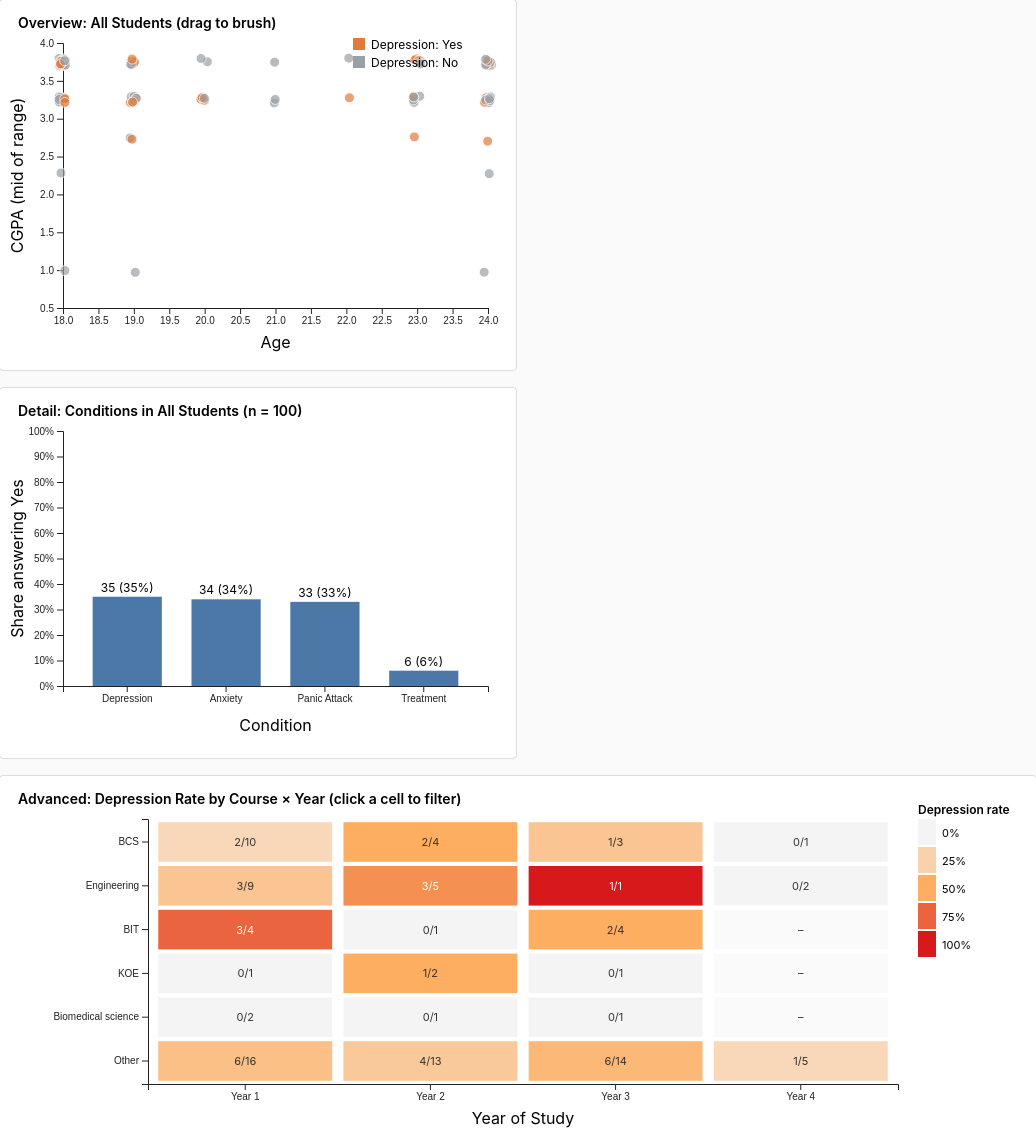
D3 v5 page, settled after 480 driven frames (8 s of simulated time); the page loaded 1 data file(s).


// ── main.js
/*
 * ECS 163 - Homework 3
 * Student Mental Health Dashboard
 * bescutia
 *
 * Three views:
 *   1. Scatter (overview / context, brushable)
 *   2. Bar chart (detail / focus, animates on selection change)
 *   3. Heatmap (advanced viz, click cells to select Course x Year)
 *
 * Interactions: brushing on scatter, click selection on heatmap.
 * Animations: bar heights + labels transition; scatter opacity transitions; cell highlight transitions.
 */

// ---------- shared state ----------
const cgpaMid = {
    "0 - 1.99": 1.0,
    "2.00 - 2.49": 2.25,
    "2.50 - 2.99": 2.75,
    "3.00 - 3.49": 3.25,
    "3.50 - 4.00": 3.75,
};
const yearOrder = ["Year 1", "Year 2", "Year 3", "Year 4"];

const depColor = d3.scaleOrdinal()
    .domain(["Yes", "No"])
    .range(["#e07a3c", "#9aa0a6"]);

// data + selection state
let allData = [];
let brushedIdx = null;      // Set of selected row indices from scatter brush, or null
let clickedCell = null;     // {course, year} from heatmap click, or null

// references we need across functions
let brushObj;               // the d3.brush instance (so we can clear it later)
let scatterPts;             // scatter circle selection
let scatterPos;             // function: (row, i) -> {cx, cy}
let heatCells;              // heatmap cell selection
let barG, barX, barY, barH; // bar chart state

// ---------- helpers ----------
function titleCase(s) {
    return s ? s.trim().replace(/\b\w/g, c => c.toUpperCase()) : s;
}

// Combine the two selection mechanisms.
function getSelected() {
    let subset = allData;
    if (brushedIdx !== null) {
        subset = subset.filter((d, i) => brushedIdx.has(i));
    }
    if (clickedCell !== null) {
        subset = subset.filter(d =>
            d.courseLabel === clickedCell.course && d.year === clickedCell.year
        );
    }
    return subset;
}

// ---------- load & start ----------
d3.csv("data.csv").then(raw => {
    allData = raw
        .filter(d => d["Choose your gender"] && d["Your current year of Study"] && d["Age"])
        .map(d => {
            const cgpaStr = d["What is your CGPA?"].trim();
            return {
                gender: d["Choose your gender"].trim(),
                age: +d["Age"],
                course: d["What is your course?"]
                    ? d["What is your course?"].trim()
                    : "Unknown",
                year: titleCase(d["Your current year of Study"]),
                cgpaNum: cgpaMid[cgpaStr] || 0,
                depression: d["Do you have Depression?"].trim(),
                anxiety: d["Do you have Anxiety?"].trim(),
                panic: d["Do you have Panic attack?"].trim(),
                treatment: d["Did you seek any specialist for a treatment?"].trim(),
            };
        })
        .filter(d => yearOrder.includes(d.year) && d.cgpaNum > 0 && !isNaN(d.age));

    // Group rare courses into "Other" so the heatmap is readable.
    const counts = {};
    allData.forEach(d => { counts[d.course] = (counts[d.course] || 0) + 1; });
    allData.forEach(d => {
        d.courseLabel = counts[d.course] >= 4 ? d.course : "Other";
    });

    drawScatter();
    drawBar();
    drawHeatmap();
}).catch(err => console.error("CSV load failed:", err));


// =====================================================
// View 1: Scatter plot (Overview / context, brushable)
// =====================================================
function drawScatter() {
    const svgW = 500, svgH = 350;
    const margin = { top: 35, right: 20, bottom: 50, left: 55 };
    const W = svgW - margin.left - margin.right;
    const H = svgH - margin.top - margin.bottom;

    const svg = d3.select("#scatter").append("svg")
        .attr("width", svgW).attr("height", svgH);

    svg.append("text")
        .attr("x", 10).attr("y", 20)
        .attr("class", "chart-title")
        .text("Overview: All Students (drag to brush)");

    const g = svg.append("g")
        .attr("transform", `translate(${margin.left},${margin.top})`);

    const x = d3.scaleLinear()
        .domain(d3.extent(allData, d => d.age)).nice()
        .range([0, W]);
    const y = d3.scaleLinear()
        .domain([0.5, 4]).range([H, 0]);

    g.append("g")
        .attr("transform", `translate(0,${H})`)
        .call(d3.axisBottom(x));
    g.append("g").call(d3.axisLeft(y));

    g.append("text")
        .attr("x", W / 2).attr("y", H + 40)
        .attr("text-anchor", "middle").text("Age");
    g.append("text")
        .attr("transform", "rotate(-90)")
        .attr("x", -H / 2).attr("y", -40)
        .attr("text-anchor", "middle").text("CGPA (mid of range)");

    // Deterministic jitter so overlapping rows are visible.
    function jit(i, seed) {
        const r = Math.sin((i + 1) * 9301 + seed * 49297) * 233280;
        return (r - Math.floor(r) - 0.5) * 8;
    }
    scatterPos = (d, i) => ({
        cx: x(d.age) + jit(i, 1),
        cy: y(d.cgpaNum) + jit(i, 2),
    });

    scatterPts = g.selectAll("circle.pt")
        .data(allData).enter().append("circle")
        .attr("class", "pt")
        .attr("cx", (d, i) => scatterPos(d, i).cx)
        .attr("cy", (d, i) => scatterPos(d, i).cy)
        .attr("r", 5)
        .attr("fill", d => depColor(d.depression))
        .attr("opacity", 0.7)
        .attr("stroke", "white")
        .attr("stroke-width", 1);

    // Brush.
    brushObj = d3.brush()
        .extent([[0, 0], [W, H]])
        .on("brush end", brushed);

    g.append("g").attr("class", "brush").call(brushObj);

    function brushed() {
        const sel = d3.event.selection;

        if (!sel) {
            // brush cleared
            brushedIdx = null;
            scatterPts.transition().duration(250).attr("opacity", 0.7);
        } else {
            const [[x0, y0], [x1, y1]] = sel;
            brushedIdx = new Set();
            allData.forEach((d, i) => {
                const p = scatterPos(d, i);
                if (p.cx >= x0 && p.cx <= x1 && p.cy >= y0 && p.cy <= y1) {
                    brushedIdx.add(i);
                }
            });
            // fade unselected, animated
            scatterPts.transition().duration(250)
                .attr("opacity", (d, i) => brushedIdx.has(i) ? 0.9 : 0.15);
        }

        // Clear any heatmap cell selection so the two interactions don't conflict.
        if (clickedCell) {
            clickedCell = null;
            heatCells.transition().duration(300).attr("opacity", 1);
        }

        updateBar();
    }

    // Color legend (top right of scatter).
    const legend = svg.append("g")
        .attr("transform", `translate(${margin.left + W - 135}, 30)`);
    ["Yes", "No"].forEach((v, i) => {
        const row = legend.append("g").attr("transform", `translate(0, ${i * 18})`);
        row.append("rect").attr("width", 12).attr("height", 12).attr("fill", depColor(v));
        row.append("text")
            .attr("x", 18).attr("y", 11)
            .attr("font-size", "12px")
            .text("Depression: " + v);
    });
}


// =====================================================
// View 2: Bar chart (Detail / focus)
//   Shows share-with-condition for the current selection.
//   Bars + value labels animate with .transition().
// =====================================================
function drawBar() {
    const svgW = 500, svgH = 350;
    const margin = { top: 35, right: 20, bottom: 60, left: 55 };
    const W = svgW - margin.left - margin.right;
    barH = svgH - margin.top - margin.bottom;

    const svg = d3.select("#bar").append("svg")
        .attr("width", svgW).attr("height", svgH);

    svg.append("text")
        .attr("x", 10).attr("y", 20)
        .attr("class", "chart-title")
        .attr("id", "bar-title")
        .text("Detail: Conditions in All Students");

    barG = svg.append("g")
        .attr("transform", `translate(${margin.left},${margin.top})`);

    const conditions = ["Depression", "Anxiety", "Panic Attack", "Treatment"];
    barX = d3.scaleBand().domain(conditions).range([0, W]).padding(0.3);
    barY = d3.scaleLinear().domain([0, 1]).range([barH, 0]);

    barG.append("g").attr("class", "x-axis")
        .attr("transform", `translate(0,${barH})`)
        .call(d3.axisBottom(barX));
    barG.append("g").attr("class", "y-axis")
        .call(d3.axisLeft(barY).tickFormat(d3.format(".0%")));

    barG.append("text")
        .attr("x", W / 2).attr("y", barH + 45)
        .attr("text-anchor", "middle").text("Condition");
    barG.append("text")
        .attr("transform", "rotate(-90)")
        .attr("x", -barH / 2).attr("y", -40)
        .attr("text-anchor", "middle").text("Share answering Yes");

    updateBar();
}

function updateBar() {
    const subset = getSelected();
    const total = subset.length;
    const conditions = ["Depression", "Anxiety", "Panic Attack", "Treatment"];
    const keys = ["depression", "anxiety", "panic", "treatment"];

    const data = conditions.map((label, i) => {
        const yes = subset.filter(d => d[keys[i]] === "Yes").length;
        return { label, yes, pct: total > 0 ? yes / total : 0 };
    });

    // Title reflects current selection.
    let titleText;
    if (total === allData.length) {
        titleText = `Detail: Conditions in All Students (n = ${total})`;
    } else if (total === 0) {
        titleText = `Detail: No students in selection`;
    } else {
        titleText = `Detail: Conditions in Selection (n = ${total})`;
    }
    d3.select("#bar-title").text(titleText);

    // BARS
    const bars = barG.selectAll("rect.bar").data(data, d => d.label);

    // enter
    bars.enter().append("rect")
        .attr("class", "bar")
        .attr("x", d => barX(d.label))
        .attr("width", barX.bandwidth())
        .attr("y", barH)
        .attr("height", 0)
        .attr("fill", "#4c78a8")
        // update + enter together
        .merge(bars)
        .transition().duration(600)
        .attr("x", d => barX(d.label))
        .attr("width", barX.bandwidth())
        .attr("y", d => barY(d.pct))
        .attr("height", d => barH - barY(d.pct));

    // LABELS on top of each bar
    const labels = barG.selectAll("text.bar-label").data(data, d => d.label);

    labels.enter().append("text")
        .attr("class", "bar-label")
        .attr("text-anchor", "middle")
        .attr("font-size", "12px")
        .attr("x", d => barX(d.label) + barX.bandwidth() / 2)
        .attr("y", barH)
        .merge(labels)
        .text(d => total > 0 ? `${d.yes} (${(d.pct * 100).toFixed(0)}%)` : "—")
        .transition().duration(600)
        .attr("x", d => barX(d.label) + barX.bandwidth() / 2)
        .attr("y", d => barY(d.pct) - 5);
}


// =====================================================
// View 3: Heatmap (Advanced visualization)
//   Course x Year, color = depression rate, click to filter.
// =====================================================
function drawHeatmap() {
    const svgW = 1020, svgH = 350;
    const margin = { top: 35, right: 130, bottom: 50, left: 140 };
    const W = svgW - margin.left - margin.right;
    const H = svgH - margin.top - margin.bottom;

    const svg = d3.select("#heatmap").append("svg")
        .attr("width", svgW).attr("height", svgH);

    svg.append("text")
        .attr("x", 10).attr("y", 20)
        .attr("class", "chart-title")
        .text("Advanced: Depression Rate by Course × Year (click a cell to filter)");

    const g = svg.append("g")
        .attr("transform", `translate(${margin.left},${margin.top})`);

    // Build the unique course list, ordered by total count, "Other" last.
    const courseTotals = {};
    allData.forEach(d => {
        courseTotals[d.courseLabel] = (courseTotals[d.courseLabel] || 0) + 1;
    });
    const courses = Object.keys(courseTotals).sort((a, b) => {
        if (a === "Other") return 1;
        if (b === "Other") return -1;
        return courseTotals[b] - courseTotals[a];
    });

    // One row per (course, year)
    const cellData = [];
    courses.forEach(c => {
        yearOrder.forEach(y => {
            const sub = allData.filter(d => d.courseLabel === c && d.year === y);
            const total = sub.length;
            const yes = sub.filter(d => d.depression === "Yes").length;
            cellData.push({
                course: c, year: y, total, yes,
                rate: total > 0 ? yes / total : 0,
            });
        });
    });

    const xScale = d3.scaleBand().domain(yearOrder).range([0, W]).padding(0.05);
    const yScale = d3.scaleBand().domain(courses).range([0, H]).padding(0.05);
    const color = d3.scaleLinear()
        .domain([0, 0.5, 1])
        .range(["#f4f4f4", "#fdae61", "#d7191c"]);

    g.append("g").call(d3.axisLeft(yScale));
    g.append("g")
        .attr("transform", `translate(0,${H})`)
        .call(d3.axisBottom(xScale));

    g.append("text")
        .attr("x", W / 2).attr("y", H + 40)
        .attr("text-anchor", "middle").text("Year of Study");

    heatCells = g.selectAll("rect.heat-cell").data(cellData)
        .enter().append("rect")
        .attr("class", "heat-cell")
        .attr("x", d => xScale(d.year))
        .attr("y", d => yScale(d.course))
        .attr("width", xScale.bandwidth())
        .attr("height", yScale.bandwidth())
        .attr("fill", d => d.total === 0 ? "#fafafa" : color(d.rate))
        .attr("stroke", "white")
        .attr("stroke-width", 2)
        .on("click", function (d) {
            if (d.total === 0) return; // ignore empty cells

            // Toggle: clicking the same cell again clears it.
            if (clickedCell
                && clickedCell.course === d.course
                && clickedCell.year === d.year) {
                clickedCell = null;
            } else {
                clickedCell = { course: d.course, year: d.year };
            }

            // Fade non-selected cells.
            heatCells.transition().duration(300)
                .attr("opacity", c => {
                    if (!clickedCell) return 1;
                    return (c.course === clickedCell.course
                        && c.year === clickedCell.year) ? 1 : 0.3;
                });

            // Selecting a cell clears any active brush so the two
            // interactions don't fight each other.
            if (brushedIdx !== null) {
                brushedIdx = null;
                d3.select(".brush").call(brushObj.move, null);
                scatterPts.transition().duration(250).attr("opacity", 0.7);
            }

            updateBar();
        });

    // Cell text: "yes/total"
    g.selectAll("text.cell-text").data(cellData)
        .enter().append("text")
        .attr("class", "cell-text")
        .attr("x", d => xScale(d.year) + xScale.bandwidth() / 2)
        .attr("y", d => yScale(d.course) + yScale.bandwidth() / 2 + 4)
        .attr("text-anchor", "middle")
        .attr("font-size", "11px")
        .attr("pointer-events", "none")
        .attr("fill", d => d.rate > 0.5 ? "white" : "#333")
        .text(d => d.total === 0 ? "–" : `${d.yes}/${d.total}`);

    // Color legend on the right.
    const legendG = svg.append("g")
        .attr("transform", `translate(${margin.left + W + 20}, ${margin.top})`);
    legendG.append("text")
        .attr("y", -5).attr("font-size", "12px")
        .style("font-weight", "600")
        .text("Depression rate");

    const stops = [0, 0.25, 0.5, 0.75, 1.0];
    stops.forEach((s, i) => {
        legendG.append("rect")
            .attr("x", 0).attr("y", i * 28)
            .attr("width", 18).attr("height", 26)
            .attr("fill", color(s));
        legendG.append("text")
            .attr("x", 24).attr("y", i * 28 + 18)
            .attr("font-size", "11px")
            .text(d3.format(".0%")(s));
    });
}

### data: data.csv
Timestamp, Choose your gender, Age, What is your course?, Your current year of Study, What is your CGPA?, Marital status, Do you have Depression?, Do you have Anxiety?, Do you have Panic attack?, Did you seek any specialist for a treatm…
8/7/2020 12:02, Female, 18, Engineering, year 1, 3.00 - 3.49, No, Yes, No, Yes, No
8/7/2020 12:04, Male, 21, Islamic education, year 2, 3.00 - 3.49, No, No, Yes, No, No
8/7/2020 12:05, Male, 19, BIT, Year 1, 3.00 - 3.49, No, Yes, Yes, Yes, No
8/7/2020 12:06, Female, 22, Laws, year 3, 3.00 - 3.49, Yes, Yes, No, No, No
8/7/2020 12:13, Male, 23, Mathemathics, year 4, 3.00 - 3.49, No, No, No, No, No
8/7/2020 12:31, Male, 19, Engineering, Year 2, 3.50 - 4.00, No, No, No, Yes, No
8/7/2020 12:32, Female, 23, Pendidikan islam, year 2, 3.50 - 4.00, Yes, Yes, No, Yes, No
8/7/2020 12:33, Female, 18, BCS, year 1, 3.50 - 4.00, No, No, Yes, No, No
8/7/2020 12:35, Female, 19, Human Resources, Year 2, 2.50 - 2.99, No, No, No, No, No
8/7/2020 12:39, Male, 18, Irkhs, year 1, 3.50 - 4.00, No, No, Yes, Yes, No
8/7/2020 12:39, Female, 20, Psychology, year 1, 3.50 - 4.00, No, No, No, No, No
8/7/2020 12:39, Female, 24, Engineering, Year 3, 3.50 - 4.00, Yes, Yes, No, No, No
8/7/2020 12:40, Female, 18, BCS, year 1, 3.00 - 3.49, No, Yes, No, No, No
8/7/2020 12:41, Male, 19, Engineering, year 1, 3.00 - 3.49, No, No, No, No, No
8/7/2020 12:43, Female, 18, KENMS, Year 2, 3.50 - 4.00, No, No, Yes, No, No
8/7/2020 12:43, Male, 24, BCS, Year 3, 3.50 - 4.00, No, No, No, No, No
8/7/2020 12:46, Female, 24, Accounting, year 3, 3.00 - 3.49, No, No, No, No, No
8/7/2020 12:52, Female, 24, ENM, year 4, 3.00 - 3.49, Yes, Yes, Yes, Yes, No
8/7/2020 13:05, Female, 20, BIT, Year 2, 3.50 - 4.00, No, No, Yes, No, No
8/7/2020 13:07, Female, 18, Marine science, year 2, 3.50 - 4.00, Yes, Yes, Yes, Yes, No
8/7/2020 13:12, Female, 19, Engineering, year 1, 3.00 - 3.49, No, No, No, Yes, No
8/7/2020 13:13, Female, 18, KOE, Year 2, 3.00 - 3.49, No, No, No, No, No
8/7/2020 13:13, Female, 24, BCS, year 1, 3.50 - 4.00, No, No, No, No, No
8/7/2020 13:15, Female, 24, Engineering, year 1, 3.00 - 3.49, No, No, No, No, No
8/7/2020 13:17, Female, 23, BCS, Year 3, 3.50 - 4.00, No, Yes, Yes, Yes, No
8/7/2020 13:29, Female, 18, Banking Studies, year 1, 3.50 - 4.00, No, No, No, No, No
8/7/2020 13:35, Female, 19, Engineering, year 1, 3.50 - 4.00, No, No, No, No, No
8/7/2020 13:41, Male, 18, Engineering, Year 2, 3.00 - 3.49, Yes, Yes, Yes, No, No
8/7/2020 13:58, Female, 24, BIT, Year 3, 3.50 - 4.00, Yes, Yes, Yes, Yes, Yes
8/7/2020 14:05, Female, 24, BCS, year 4, 3.50 - 4.00, No, No, No, No, No
8/7/2020 14:27, Female, 23, Business Administration, Year 2, 3.00 - 3.49, No, No, No, No, No
8/7/2020 14:29, Male, 18, BCS, year 2, 3.00 - 3.49, No, No, No, No, No
8/7/2020 14:29, Male, 19, BCS, year 1, 3.50 - 4.00, No, No, No, Yes, No
8/7/2020 14:31, Male, 18, BCS, Year 2, 3.50 - 4.00, Yes, Yes, Yes, No, Yes
8/7/2020 14:41, Female, 19, BIT, year 1, 3.00 - 3.49, No, Yes, Yes, Yes, No
8/7/2020 14:43, Female, 18, Engineering, year 1, 2.00 - 2.49, No, No, No, No, No
8/7/2020 14:43, Female, 18, Law, Year 3, 3.00 - 3.49, No, Yes, Yes, No, No
8/7/2020 14:45, Female, 19, BIT, year 1, 2.50 - 2.99, No, Yes, Yes, Yes, No
8/7/2020 14:47, Female, 18, KIRKHS, year 1, 3.50 - 4.00, No, No, No, No, No
8/7/2020 14:56, Female, 24, Engineering, Year 2, 2.50 - 2.99, Yes, Yes, No, Yes, Yes
8/7/2020 14:57, Female, 24, BIT, Year 3, 3.00 - 3.49, No, No, Yes, No, No
8/7/2020 14:57, Female, 22, Engineering, year 4, 3.50 - 4.00, No, No, No, No, No
8/7/2020 14:58, Female, 20, Usuluddin, year 2, 3.00 - 3.49, No, Yes, No, No, No
8/7/2020 15:07, Male, , BIT, year 1, 0 - 1.99, No, No, No, No, No
8/7/2020 15:08, Male, 23, TAASL, year 2, 3.50 - 4.00, No, No, No, Yes, No
8/7/2020 15:09, Male, 18, BCS, year 1, 3.50 - 4.00, No, No, Yes, Yes, No
8/7/2020 15:12, Female, 19, Engineering, year 1, 3.50 - 4.00, No, No, Yes, No, No
8/7/2020 15:14, Female, 18, Engine, year 4, 3.50 - 4.00, No, No, No, No, No
8/7/2020 15:14, Male, 24, BCS, year 2, 3.00 - 3.49, No, Yes, No, No, No
8/7/2020 15:18, Female, 24, BCS, year 3, 3.50 - 4.00, No, No, No, Yes, No
8/7/2020 15:27, Female, 23, ALA, year 1, 2.50 - 2.99, Yes, Yes, No, Yes, Yes
8/7/2020 15:37, Female, 18, BCS, year 2, 3.50 - 4.00, No, No, Yes, No, No
8/7/2020 15:47, Female, 19, Biomedical science, year 3, 3.00 - 3.49, No, No, No, No, No
8/7/2020 15:48, Female, 20, koe, year 3, 3.00 - 3.49, Yes, Yes, Yes, Yes, No
8/7/2020 15:57, Female, 19, BCS, year 1, 3.50 - 4.00, No, Yes, No, Yes, Yes
8/7/2020 15:58, Male, 21, BCS, year 1, 3.00 - 3.49, No, No, No, No, No
8/7/2020 16:08, Male, 23, Kirkhs, Year 3, 3.50 - 4.00, No, No, No, No, No
8/7/2020 16:21, Female, 20, BENL, Year 3, 3.00 - 3.49, No, Yes, Yes, No, No
8/7/2020 16:22, Female, 18, BCS, year 1, 3.50 - 4.00, No, No, No, No, No
8/7/2020 16:34, Female, 23, Benl, year 1, 3.00 - 3.49, No, No, No, No, No
... 41 more rows